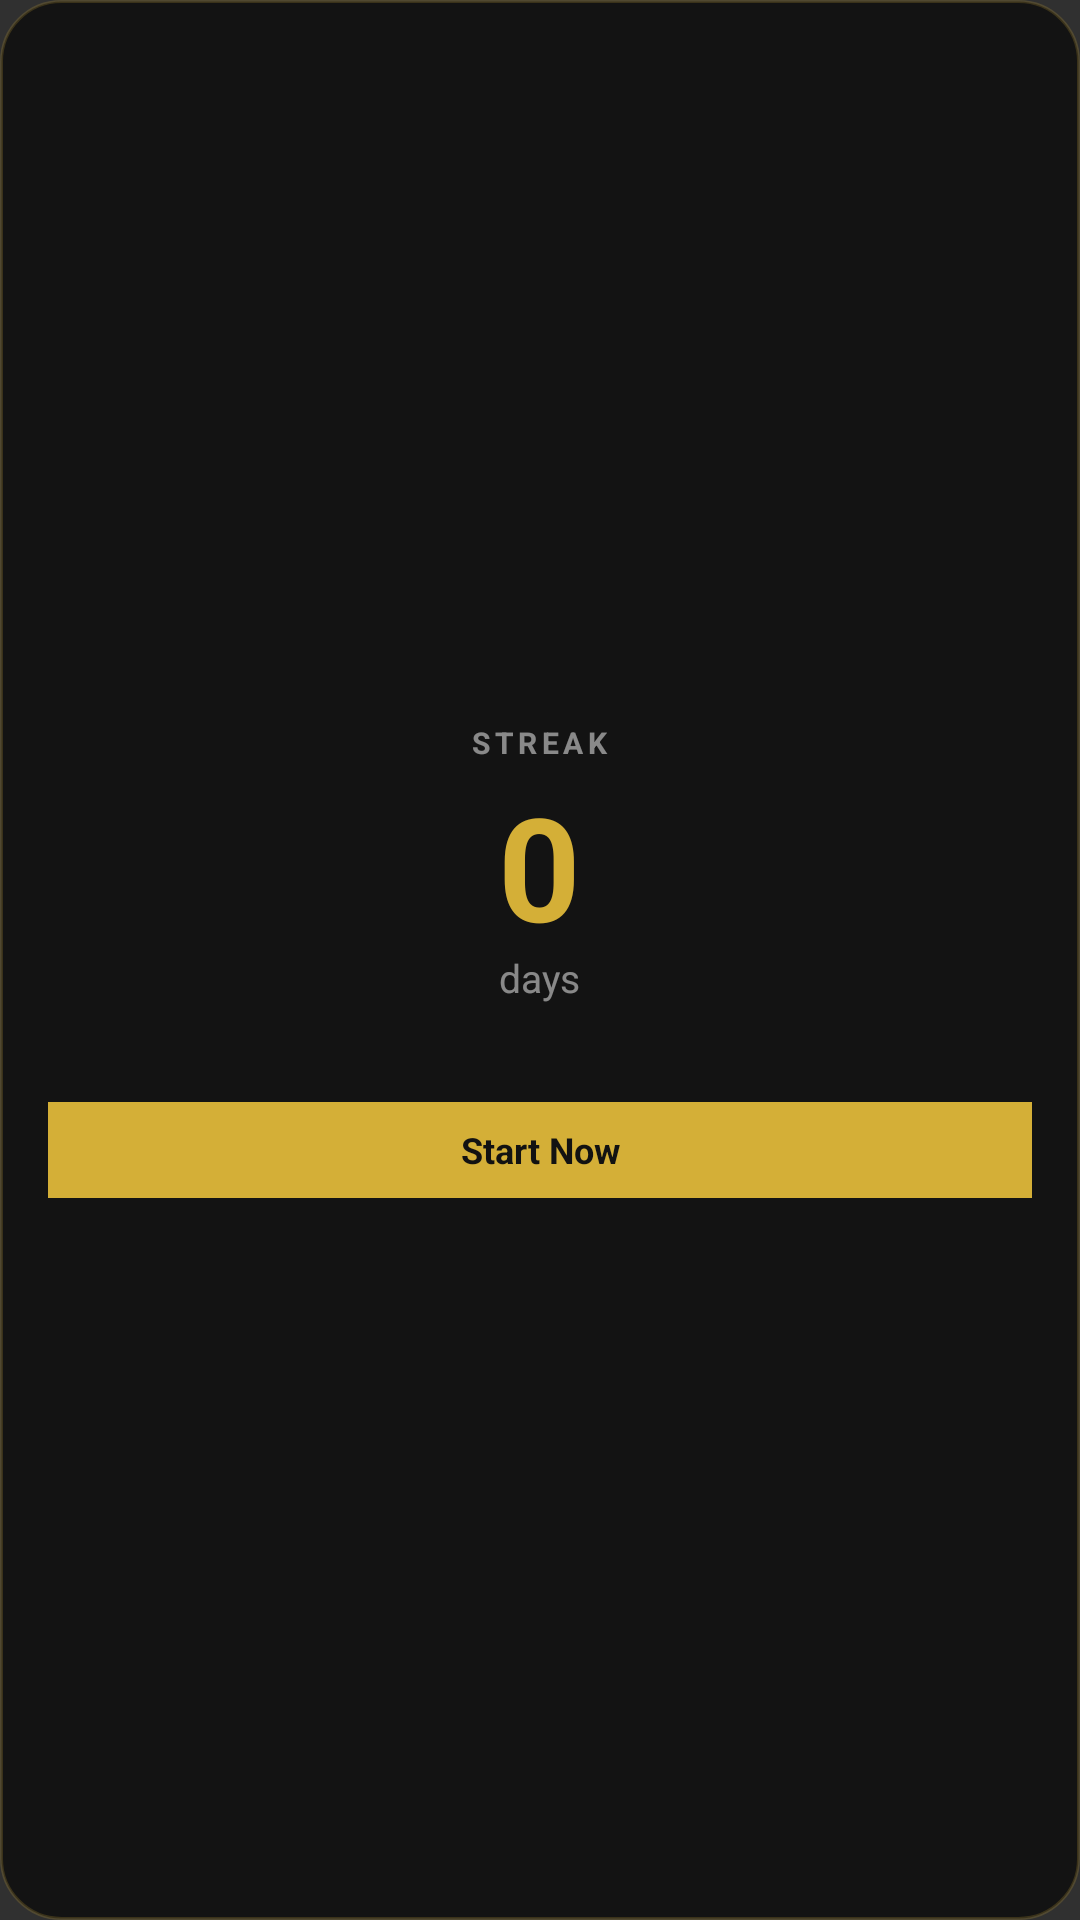

This screen was rendered from an Android layout file. Write that file and the resources it references.
<!-- AndroidManifest.xml: application theme Theme.Anchor -->
<!-- res/layout/widget_anchor_streak.xml -->
<?xml version="1.0" encoding="utf-8"?>
<LinearLayout xmlns:android="http://schemas.android.com/apk/res/android"
    android:layout_width="match_parent"
    android:layout_height="match_parent"
    android:background="@drawable/widget_bg"
    android:orientation="vertical"
    android:gravity="center"
    android:padding="16dp">

    <TextView
        android:layout_width="wrap_content"
        android:layout_height="wrap_content"
        android:text="STREAK"
        android:textColor="#80FFFFFF"
        android:textSize="10sp"
        android:textStyle="bold"
        android:letterSpacing="0.15" />

    <TextView
        android:id="@+id/widget_streak_count"
        android:layout_width="wrap_content"
        android:layout_height="wrap_content"
        android:text="0"
        android:textColor="#D4AF37"
        android:textSize="48sp"
        android:textStyle="bold"
        android:layout_marginTop="2dp" />

    <TextView
        android:layout_width="wrap_content"
        android:layout_height="wrap_content"
        android:text="days"
        android:textColor="#80FFFFFF"
        android:textSize="13sp"
        android:layout_marginTop="-4dp" />

    <TextView
        android:id="@+id/widget_streak_today"
        android:layout_width="wrap_content"
        android:layout_height="wrap_content"
        android:text=""
        android:textColor="#A0FFFFFF"
        android:textSize="11sp"
        android:layout_marginTop="8dp"
        android:gravity="center" />

    <TextView
        android:id="@+id/widget_streak_btn"
        android:layout_width="match_parent"
        android:layout_height="32dp"
        android:gravity="center"
        android:background="#FFD4AF37"
        android:text="Start Now"
        android:textColor="#121212"
        android:textSize="12sp"
        android:textStyle="bold"
        android:layout_marginTop="10dp" />

</LinearLayout>
<!-- resources referenced by this layout -->
<resources>
  <!-- drawable widget_bg (drawable) -->
  <?xml version="1.0" encoding="utf-8"?>
  <shape xmlns:android="http://schemas.android.com/apk/res/android"
      android:shape="rectangle">
      <solid android:color="#EE121212" />
      <corners android:radius="20dp" />
      <stroke android:width="1dp" android:color="#33D4AF37" />
  </shape>
  <style name="Theme.Anchor" parent="android:Theme.Material.NoActionBar" />
</resources>
